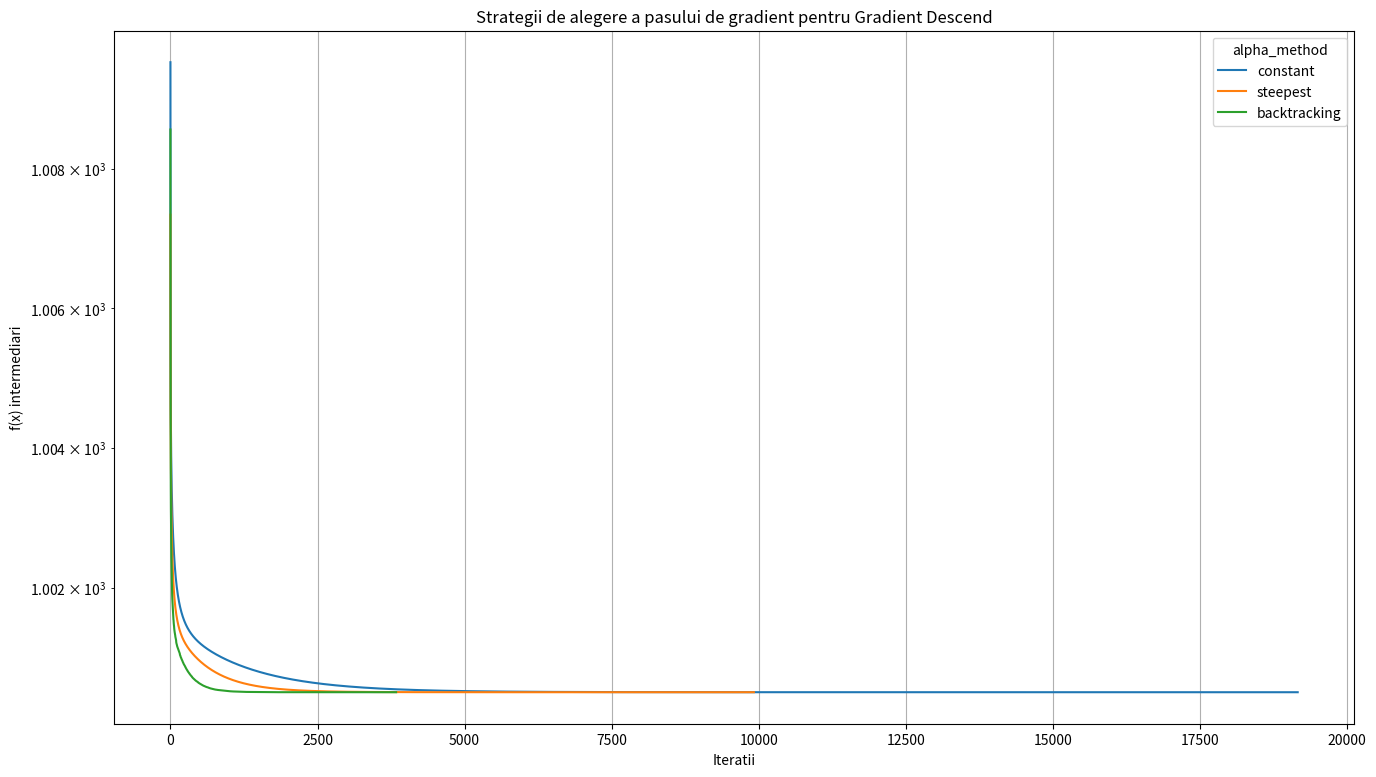

The script that saved this image: (Note: this script raises an exception after producing the figure.)
import numpy as np
import matplotlib.pyplot as plt

np.random.seed(22)

def gradient(A, x, b):
    """
    Calculeaza gradientul functiei in punctul x.
    """
    return np.matmul(A.T, np.matmul(A, x) - b)

def f(A, x, b):
    """
    Calculeaza valoarea functiei in punctul x.
    """
    return 1 / 2 * np.linalg.norm(np.matmul(A, x) - b) ** 2

def generate_A_b(m, n):
    """
    Genereaza matricea A si vectorul b cu K > 10**6 si V* > 10**3.
    """
    r = min(m, n)
    sigma_max = 10 ** 5
    sigma_min = 1
    sigmas = np.linspace(sigma_max, sigma_min, r)

    Sigma = np.zeros((m, n))
    for i in range(r):
        Sigma[i, i] = sigmas[i]

    U, _ = np.linalg.qr(np.random.randn(m, m))  
    V, _ = np.linalg.qr(np.random.randn(n, n))

    A = U @ Sigma @ V.T

    b = np.random.randn(m)
    A_inv = np.linalg.pinv(A)
    b_proj = A @ A_inv @ b
    b_perp = b - b_proj
    sc = np.sqrt(2 * 1e3 + 1) / np.linalg.norm(b_perp)
    b = b_proj + sc * b_perp

    return A, b

def test(A, b):
    """
    Testeaza matricea A si vectorul b cu K > 10**6 si V* > 10**3.
    """
    ATA = A.T @ A
    eigenvalues_ATA = np.linalg.eigvals(ATA)

    L = np.max(eigenvalues_ATA)
    sigma = np.min(eigenvalues_ATA)
    K = L / sigma
    print(f"Numarul de conditionare K = {K}")
    print(f"K > 10^6? {K > 10**6}")

    x_star = np.linalg.pinv(A) @ b
    V_star = 1 / 2 * np.linalg.norm(A @ x_star - b) ** 2
    print(f"V* = {V_star}")
    print(f"V* > 10^3? {V_star > 10**3}")

def gradient_descend(A, b, e = 1, x0 = None, alpha_method = "constant", alpha_constant = None, rho = 0.5, c = 0.5, max_iter = 100000):
    ATA = A.T @ A
    eigs_ATA = np.linalg.eigvals(ATA)

    L = np.max(eigs_ATA)

    if x0 is None:
        x = np.zeros(A.shape[1])
    else:
        x = x0

    if alpha_method == "constant" and alpha_constant is None:
        alpha_constant = 1 / L
        print(f"alfa constant: {alpha_constant}")

    intermediars = []
    alphas = []
    for i in range (max_iter):
        alpha_k = 0
        grad_x = gradient(A, x, b)
        if np.linalg.norm(grad_x) < e:
            print(f"minim gasit dupa {i} iteratii")
            break

        if alpha_method == "constant":
            alpha_k = alpha_constant

        # alpha in situatia asta poate fi calculat, derivata functiei dupa alpha da frumos
        elif alpha_method == "steepest":
            Ag = A @ grad_x
            residual = A @ x - b
            alpha_k = residual.T @ Ag / (np.linalg.norm(Ag) ** 2)

        elif alpha_method == "backtracking":
            alpha_k = 1.0
            t = 0
            while f(A, x - alpha_k * grad_x, b) > (f(A, x, b) - c * alpha_k * np.linalg.norm(grad_x) ** 2):
                alpha_k = rho * alpha_k
                if t > 100:
                    break
                t += 1

        x -= alpha_k * grad_x

        alphas.append(alpha_k)
        intermediars.append(f(A, x, b))

    print(f"f* = {f(A, x, b)}")
    return x, intermediars, alphas

def stochastic_gradient_descend(A, b, N, beta = 0.4, T = 3000, comparison = False):
    ATA = A.T @ A
    eigs_ATA = np.linalg.eigvals(ATA)

    L = np.max(eigs_ATA)

    # 0 < alpha < 1 / 2 * L. 
    # am incercat sa fac cu pas descrescator alpha / k, dar porneam de la un alpha prea mic (1 / L)
    alpha = 1 / L

    x = np.zeros(A.shape[1])
    intermediars = []
    err = []
    m = A.shape[0]

    for k in range (1, T):
        indices = np.random.choice(m, N, replace=False)
        A_selected = A[indices, :]
        b_selected = b[indices]

        grad_aprox = A_selected.T @ (A_selected @ x - b_selected) / N

        if comparison:
            grad_real = gradient(A, x, b)
            dist = grad_real - grad_aprox
            err.append(np.linalg.norm(dist)) 

        x -= (alpha / (k ** beta)) * grad_aprox

        intermediars.append(f(A, x, b))

    print(f"-> N = {N}, f* = {f(A, x, b)}")
    return x, intermediars, err

# ca sa calculez sk, voi calcula gradientul si voi adauga zgomot astfel incat eroarea gradientului aproximat sa se incadreze in limite
def stochastic_gradient_descend_d(A, b, T = 3000):
    test = True
    ATA = A.T @ A
    eigs_ATA = np.linalg.eigvals(ATA)

    L = np.max(eigs_ATA)

    alpha = 1 / (2 * L)

    x = np.zeros(A.shape[1])
    intermediars = []

    for _ in range (1, T):
        grad_real = gradient(A, x, b)

        noise = np.random.randn(A.shape[1]) 
        noise /= np.linalg.norm(noise)

        rho_k = np.random.uniform(0.01, 0.1)

        grad_aprox = grad_real + noise * rho_k

        dist = np.linalg.norm(grad_real - grad_aprox)
        if dist < 0.01 or dist > 0.1:
            test = False
            break

        x -= alpha * grad_aprox

        intermediars.append(f(A, x, b))

    print(f'-> test pentru distanta: {test}')
    print(f"-> f* = {f(A, x, b)}")
    return x, intermediars

def plot_intermediars(intermediars_list, labels, title, file_name, legend_title, labeloy = 'f(x) intermediari'):
    plt.figure(figsize=(16, 9))
    for intermediars, label in zip(intermediars_list, labels):
        plt.semilogy(range(len(intermediars)), intermediars, label=label)
    plt.xlabel('Iteratii')
    plt.ylabel(labeloy)
    plt.title(title)
    plt.legend(title = legend_title)
    plt.grid()
    plt.yscale('log')
    plt.savefig(f'../plots/1_{file_name}.png', dpi = 300)
    plt.clf()

def plot_alphas(alphas_list, labels, file_name):
    num_methods = len(alphas_list)
    ncols = 3 
    nrows = (num_methods + 1) // 3
    subplot_size = 5  
    
    _, axes = plt.subplots(nrows, ncols, figsize=(subplot_size * ncols, subplot_size * nrows))
    if num_methods == 1:
        axes = np.array([axes])
    axes = axes.flatten()

    for i, (alphas, label) in enumerate(zip(alphas_list, labels)):
        ax = axes[i]
        ax.plot(range(len(alphas)), alphas, label = label)
        ax.set_title(label)
        ax.set_xlabel('iteratii')
        ax.set_ylabel('α')
        ax.grid()
        ax.set_yscale('log')

    for i in range(num_methods, len(axes)):
        axes[i].axis('off')
    
    plt.tight_layout()
    plt.savefig(f'../plots/1_{file_name}.png', dpi = 300)
    plt.clf()

# a)
m = 70
n = 50

A, b = generate_A_b(m, n)

print("-- Test A, b --")
test(A, b)


# b)
mat_A = np.random.rand(m, n)
vec_b = np.random.rand(m)

print("\n\n-- Gradient Descend --")
print("-> alpha_method constant")
x_constant, intermediars_constant, alphas_constant = gradient_descend(A, b, alpha_method="constant")
print("\n-> alpha_method steepest")
x_steepest, intermediars_steepest, alphas_steepest = gradient_descend(A, b, alpha_method="steepest")
print("\n-> alpha_method backtracking")
x_backtracking, intermediars_backtracking, alphas_backtracking = gradient_descend(A, b, alpha_method="backtracking")

intermediars_list = [intermediars_constant, intermediars_steepest, intermediars_backtracking]
alphas_list = [alphas_constant, alphas_steepest, alphas_backtracking]
labels = ['constant', 'steepest', 'backtracking']
title = 'Strategii de alegere a pasului de gradient pentru Gradient Descend'
file_name = 'gradient_descend_f_b'
legend_title = 'alpha_method'
plot_intermediars(intermediars_list, labels, title, file_name, legend_title)
plot_alphas(alphas_list, labels, 'gradient_descend_alpha_b')


# c)
print("\n\n-- Stochastic Gradient Descend --")
N = [1, 10, 30]
labels = []
intermediars_list = []
errors = []
for n in N:
    _, intermediars_stochastic, error = stochastic_gradient_descend(A, b, n, comparison = True)
    intermediars_list.append(intermediars_stochastic)
    errors.append(error)
    labels.append(f'N = {n}')
plot_intermediars(intermediars_list, labels, 'Stochastic Gradient Descend Number of Samples Comparison', 'stochastic_gradient_descend_c', 'num_samples')
# scaderea erorii aproximarii este un efect al apropierii gradientului de 0
plot_intermediars(errors, labels, 'Stochastic Gradient Descend Gradient Error Comparison', 'stochastic_gradient_descend_err_c', 'num_samples', labeloy = r'$\|\nabla f - g\|$')


# d)
print("\n\n-- Stochastic Gradient Descend (with gradient 0.01 < aproximation error < 0.1) --")
x_star, intermediars_stochastic_d = stochastic_gradient_descend_d(A, b)
plot_intermediars([intermediars_stochastic_d], ['gradient'], 'Stochastic Gradient Descend (with gradient 0.01 < aproximation error < 0.1)', 'stochastic_gradient_descend_d', '')
